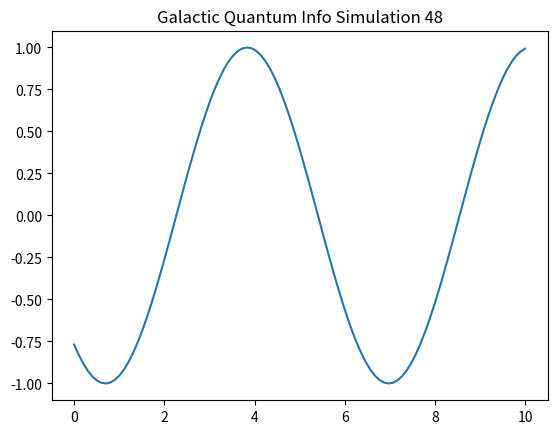

Reproduce this figure in Python.
import numpy as np
import matplotlib.pyplot as plt

def run_sim_48():
    x = np.linspace(0, 10, 100)
    y = np.sin(x + 48)
    plt.plot(x, y)
    plt.title("Galactic Quantum Info Simulation 48")
    plt.savefig("sim_48.png")

if __name__ == "__main__":
    run_sim_48()
